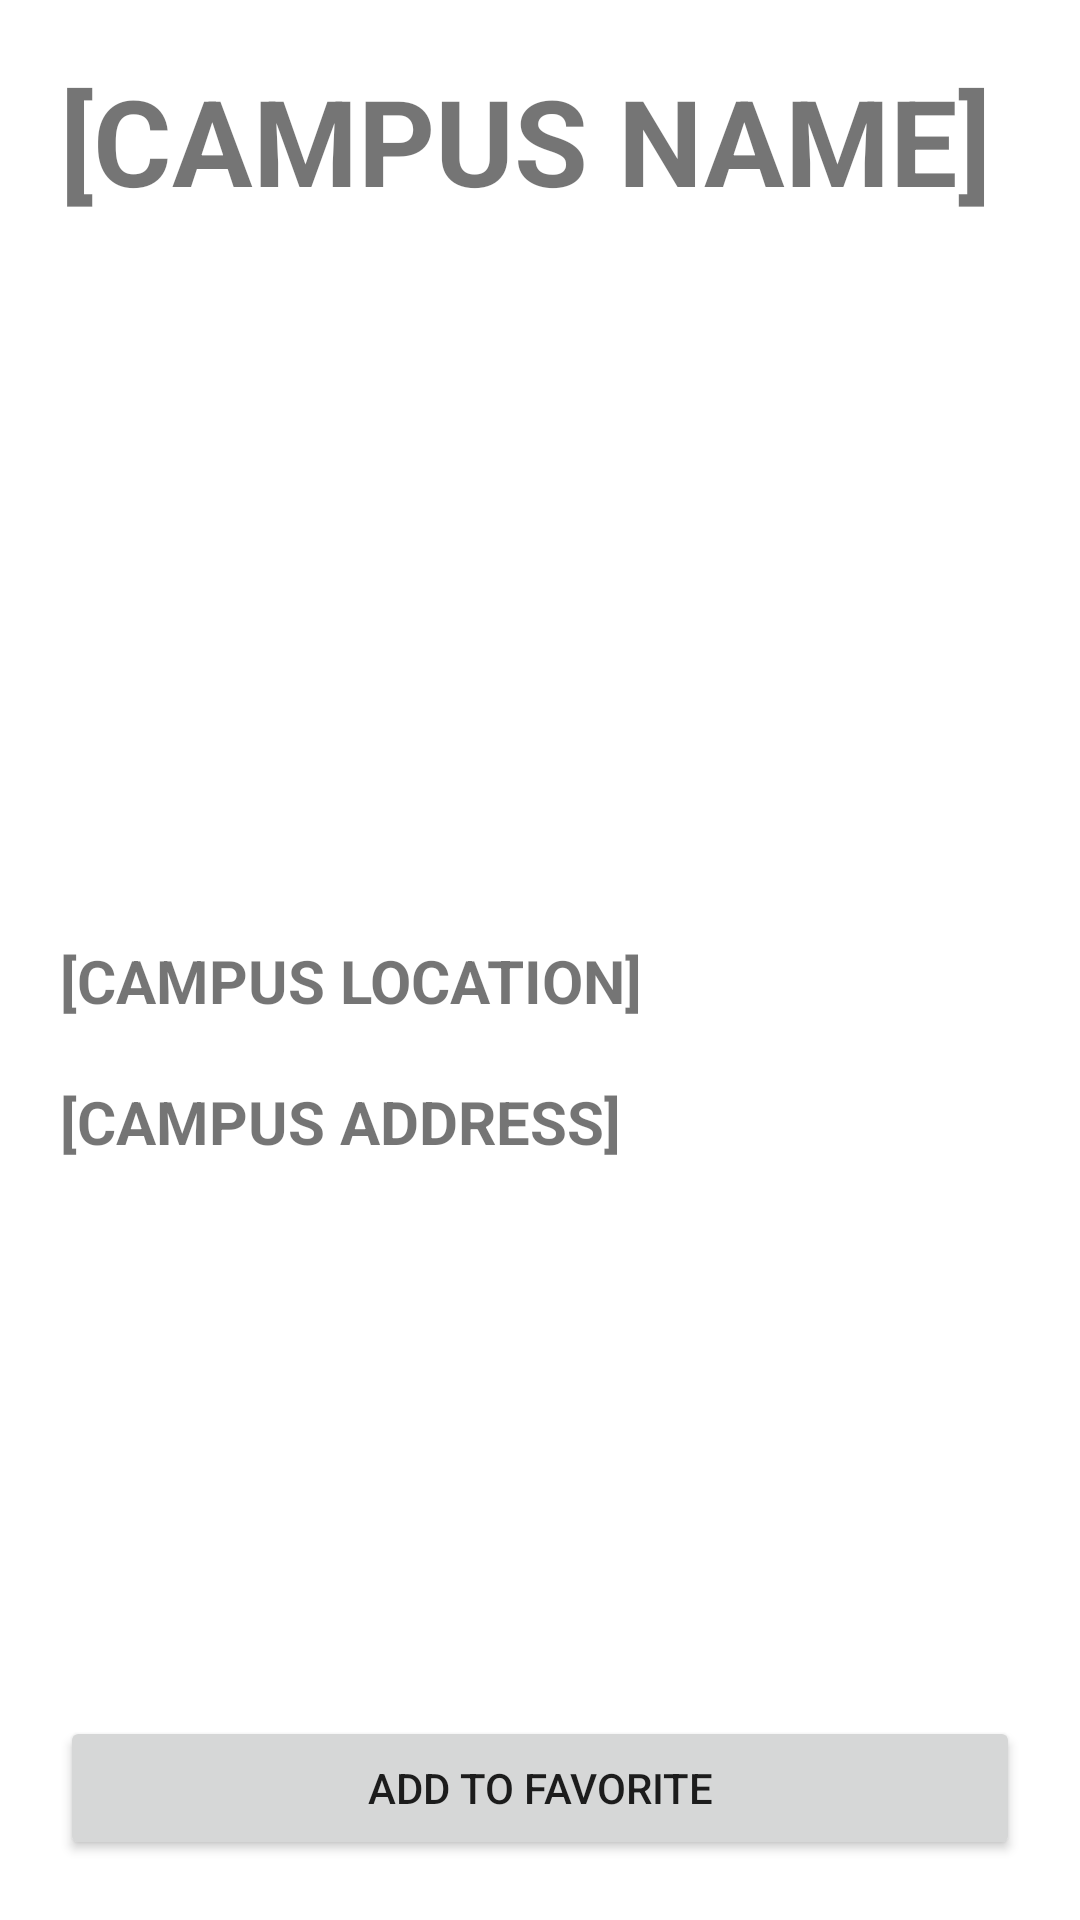

Write the Android layout XML for this screen, with the resource values it uses.
<!-- AndroidManifest.xml: application theme Theme.Wisata_Binus -->
<!-- res/layout/activity_campus_detail.xml -->
<?xml version="1.0" encoding="utf-8"?>
<RelativeLayout xmlns:android="http://schemas.android.com/apk/res/android"
    android:layout_width="match_parent"
    android:layout_height="match_parent"
    android:orientation="vertical"
    android:padding="20dp">

    <TextView
        android:id="@+id/campusDetailName"
        android:layout_width="match_parent"
        android:layout_height="wrap_content"
        android:text="@string/campus_name"
        android:layout_alignParentTop="true"
        android:textSize="40sp"
        android:textStyle="bold"
        />

    <ImageView
        android:id="@+id/campusDetailImage"
        android:layout_width="match_parent"
        android:layout_height="200dp"
        android:src="@drawable/default_thumbnail"
        android:layout_below="@+id/campusDetailName"
        android:layout_marginTop="20dp"
        />
    <LinearLayout
        android:id="@+id/campusLocationGroup"
        android:layout_width="match_parent"
        android:layout_height="wrap_content"
        android:orientation="vertical"
        android:layout_below="@+id/campusDetailImage">

        <TextView
            android:id="@+id/campusDetailLocation"
            android:layout_width="match_parent"
            android:layout_height="wrap_content"
            android:text="@string/campus_location"
            android:textSize="20sp"
            android:textStyle="bold"
            android:layout_marginTop="20dp"
            />
    </LinearLayout>

    <LinearLayout
        android:id="@+id/campusAddressGroup"
        android:layout_width="match_parent"
        android:layout_height="wrap_content"
        android:orientation="vertical"
        android:layout_below="@+id/campusLocationGroup">

        <TextView
            android:id="@+id/campusDetailAddress"
            android:layout_width="match_parent"
            android:layout_height="wrap_content"
            android:text="@string/campus_address"
            android:textSize="20sp"
            android:textStyle="bold"
            android:layout_marginTop="20dp"
            />
    </LinearLayout>

    <Button
        android:id="@+id/addFavoriteBtn"
        android:layout_width="match_parent"
        android:layout_height="wrap_content"
        android:text="@string/campus_detail_favorite"
        android:layout_alignParentBottom="true"
        />

</RelativeLayout>
<!-- resources referenced by this layout -->
<resources>
  <string name="campus_address">[CAMPUS ADDRESS]</string>
  <string name="campus_detail_favorite">Add to favorite</string>
  <string name="campus_location">[CAMPUS LOCATION]</string>
  <string name="campus_name">[CAMPUS NAME]</string>
  <style name="Theme.Wisata_Binus" parent="Theme.MaterialComponents.DayNight.DarkActionBar">
          
          <item name="colorPrimary">@color/purple_500</item>
          <item name="colorPrimaryVariant">@color/purple_700</item>
          <item name="colorOnPrimary">@color/white</item>
          
          <item name="colorSecondary">@color/teal_200</item>
          <item name="colorSecondaryVariant">@color/teal_700</item>
          <item name="colorOnSecondary">@color/black</item>
          
          <item name="android:statusBarColor" tools:targetApi="l">?attr/colorPrimaryVariant</item>
          
      </style>
  <!-- not gathered from this repository: default colours our renderer supplied (Android Studio template values) -->
  <color name="purple_500">#FF6200EE</color>
  <color name="purple_700">#FF3700B3</color>
  <color name="teal_200">#FF03DAC5</color>
  <color name="teal_700">#FF018786</color>
  <color name="black">#FF000000</color>
  <color name="white">#FFFFFFFF</color>
</resources>
